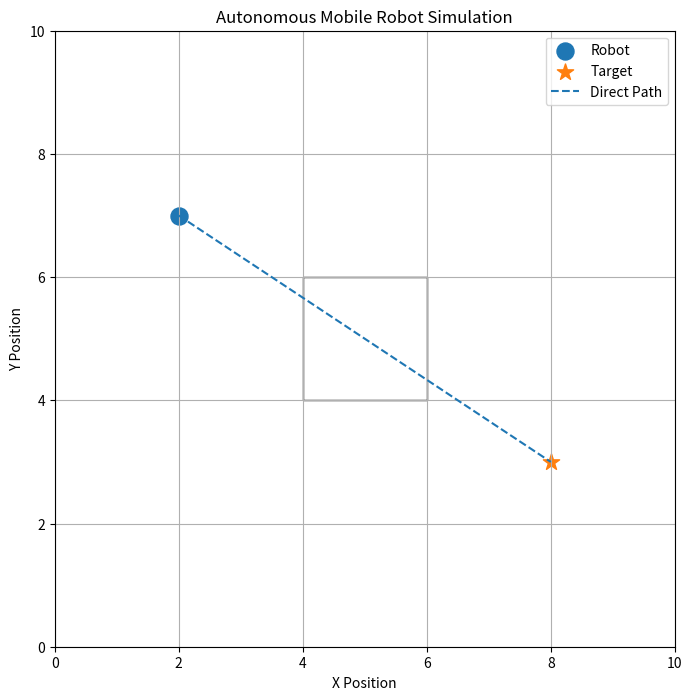

Write Python code to recreate this figure.
import numpy as np
import matplotlib.pyplot as plt

# Robot starting position
robot_x = 2
robot_y = 7

# Target position
target_x = 8
target_y = 3

# Plot environment
plt.figure(figsize=(8, 8))

# Robot
plt.scatter(robot_x, robot_y, s=150, label="Robot")

# Target
plt.scatter(target_x, target_y, s=150, marker="*", label="Target")

# Draw line between robot and target
plt.plot(
    [robot_x, target_x],
    [robot_y, target_y],
    linestyle="--",
    label="Direct Path"
)

#Obstacle
plt.gca().add_patch(
    plt.Rectangle((4, 4), 2, 2, fill=False)
)

plt.xlim(0, 10)
plt.ylim(0, 10)

plt.xlabel("X Position")
plt.ylabel("Y Position")

plt.title("Autonomous Mobile Robot Simulation")

plt.grid(True)
plt.legend()

plt.show()
